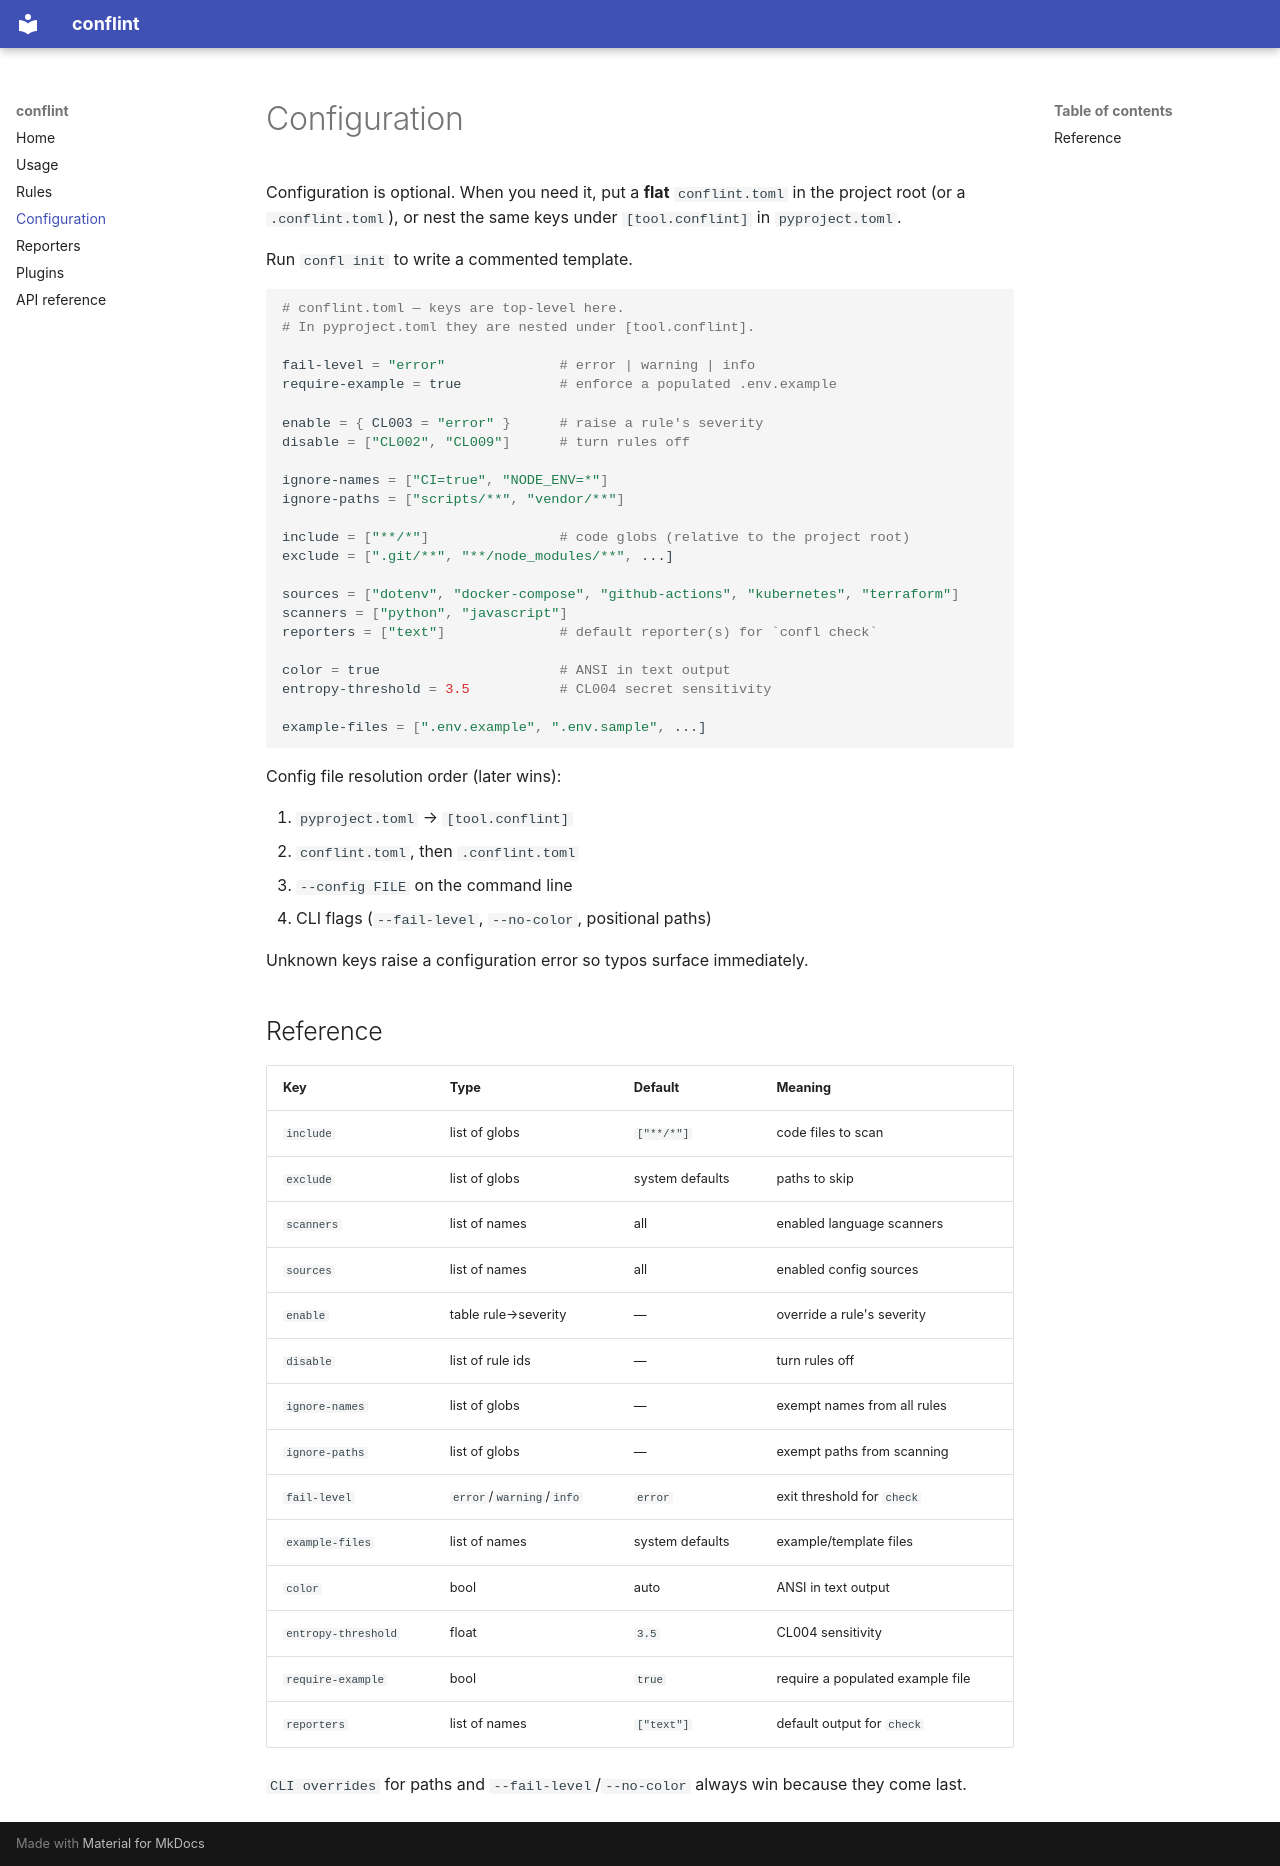

repository: conflint/conflint · page: configuration/index.html · generator: mkdocs

# Configuration

Configuration is optional. When you need it, put a **flat** `conflint.toml` in
the project root (or a `.conflint.toml`), or nest the same keys under
`[tool.conflint]` in `pyproject.toml`.

Run `confl init` to write a commented template.

```toml
# conflint.toml — keys are top-level here.
# In pyproject.toml they are nested under [tool.conflint].

fail-level = "error"              # error | warning | info
require-example = true            # enforce a populated .env.example

enable = { CL003 = "error" }      # raise a rule's severity
disable = ["CL002", "CL009"]      # turn rules off

ignore-names = ["CI=true", "NODE_ENV=*"]
ignore-paths = ["scripts/**", "vendor/**"]

include = ["**/*"]                # code globs (relative to the project root)
exclude = [".git/**", "**/node_modules/**", ...]

sources = ["dotenv", "docker-compose", "github-actions", "kubernetes", "terraform"]
scanners = ["python", "javascript"]
reporters = ["text"]              # default reporter(s) for `confl check`

color = true                      # ANSI in text output
entropy-threshold = 3.5           # CL004 secret sensitivity

example-files = [".env.example", ".env.sample", ...]
```

Config file resolution order (later wins):

1. `pyproject.toml` → `[tool.conflint]`
2. `conflint.toml`, then `.conflint.toml`
3. `--config FILE` on the command line
4. CLI flags (`--fail-level`, `--no-color`, positional paths)

Unknown keys raise a configuration error so typos surface immediately.

## Reference

| Key | Type | Default | Meaning |
| --- | --- | --- | --- |
| `include` | list of globs | `["**/*"]` | code files to scan |
| `exclude` | list of globs | system defaults | paths to skip |
| `scanners` | list of names | all | enabled language scanners |
| `sources` | list of names | all | enabled config sources |
| `enable` | table rule→severity | — | override a rule's severity |
| `disable` | list of rule ids | — | turn rules off |
| `ignore-names` | list of globs | — | exempt names from all rules |
| `ignore-paths` | list of globs | — | exempt paths from scanning |
| `fail-level` | `error`/`warning`/`info` | `error` | exit threshold for `check` |
| `example-files` | list of names | system defaults | example/template files |
| `color` | bool | auto | ANSI in text output |
| `entropy-threshold` | float | `3.5` | CL004 sensitivity |
| `require-example` | bool | `true` | require a populated example file |
| `reporters` | list of names | `["text"]` | default output for `check` |

`CLI overrides` for paths and `--fail-level`/`--no-color` always win because
they come last.
